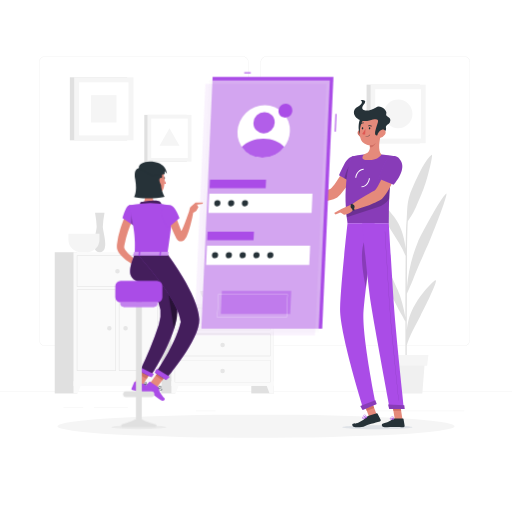
t = 0.00 s
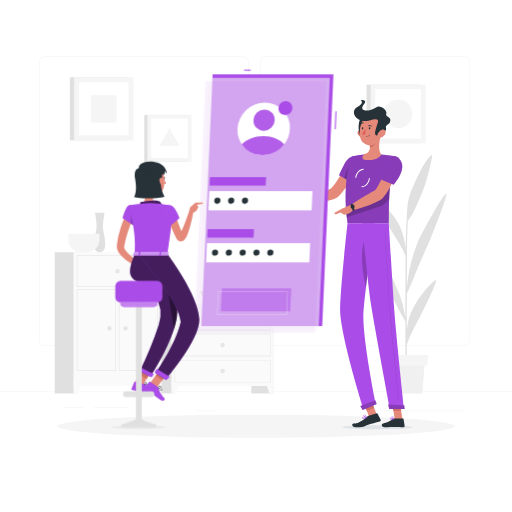
t = 0.38 s
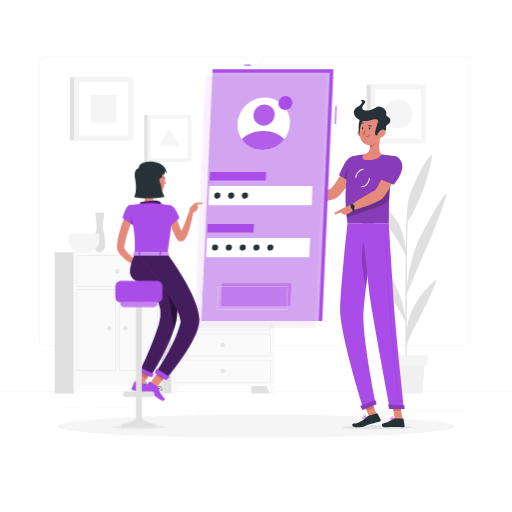
t = 1.13 s
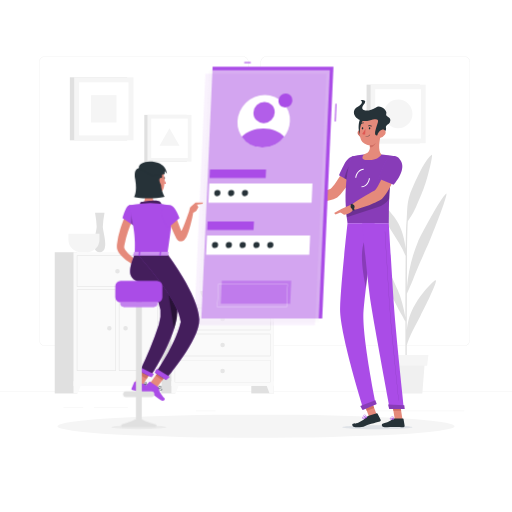
t = 1.50 s
t = 1.88 s: frame unchanged from t = 1.13 s, image omitted
t = 2.63 s: frame unchanged from t = 0.38 s, image omitted

The animated SVG that drew these frames (rendered in a browser with its animation timeline set to each time). Animation: 1 CSS @keyframes rule; one cycle of 3.00 s, repeats indefinitely.

<svg class="animated" id="freepik_stories-mobile-login" xmlns="http://www.w3.org/2000/svg" viewBox="0 0 500 500" version="1.1" xmlns:xlink="http://www.w3.org/1999/xlink" xmlns:svgjs="http://svgjs.com/svgjs"><style>svg#freepik_stories-mobile-login:not(.animated) .animable {opacity: 0;}svg#freepik_stories-mobile-login.animated #freepik--Screen--inject-51 {animation: 3s Infinite  linear floating;animation-delay: 0s;}            @keyframes floating {                0% {                    opacity: 1;                    transform: translateY(0px);                }                50% {                    transform: translateY(-10px);                }                100% {                    opacity: 1;                    transform: translateY(0px);                }            }        </style><g id="freepik--background-complete--inject-51" class="animable" style="transform-origin: 250px 231.02px;"><rect y="382.4" width="500" height="0.25" style="fill: rgb(230, 230, 230); transform-origin: 250px 382.525px;" id="el4g31uuq8ma8" class="animable"></rect><rect x="91.7" y="397.53" width="33.12" height="0.25" style="fill: rgb(230, 230, 230); transform-origin: 108.26px 397.655px;" id="el8xmmazqpf8w" class="animable"></rect><rect x="62.03" y="397.53" width="19.19" height="0.25" style="fill: rgb(230, 230, 230); transform-origin: 71.625px 397.655px;" id="elnotkhzp4une" class="animable"></rect><rect x="191.36" y="401.21" width="19.19" height="0.25" style="fill: rgb(230, 230, 230); transform-origin: 200.955px 401.335px;" id="elmcmhqzzy7z" class="animable"></rect><rect x="267.42" y="406.79" width="43.19" height="0.25" style="fill: rgb(230, 230, 230); transform-origin: 289.015px 406.915px;" id="elc1atn89k40h" class="animable"></rect><rect x="252.19" y="406.79" width="6.33" height="0.25" style="fill: rgb(230, 230, 230); transform-origin: 255.355px 406.915px;" id="eleeqozsqprs" class="animable"></rect><rect x="359.67" y="401.21" width="93.68" height="0.25" style="fill: rgb(230, 230, 230); transform-origin: 406.51px 401.335px;" id="el98hdw07g2dt" class="animable"></rect><path d="M237,337.8H43.91a5.71,5.71,0,0,1-5.7-5.71V60.66A5.71,5.71,0,0,1,43.91,55H237a5.71,5.71,0,0,1,5.71,5.71V332.09A5.71,5.71,0,0,1,237,337.8ZM43.91,55.2a5.46,5.46,0,0,0-5.45,5.46V332.09a5.46,5.46,0,0,0,5.45,5.46H237a5.47,5.47,0,0,0,5.46-5.46V60.66A5.47,5.47,0,0,0,237,55.2Z" style="fill: rgb(230, 230, 230); transform-origin: 140.46px 196.4px;" id="elcoxh06yqkic" class="animable"></path><path d="M453.31,337.8H260.21a5.72,5.72,0,0,1-5.71-5.71V60.66A5.72,5.72,0,0,1,260.21,55h193.1A5.71,5.71,0,0,1,459,60.66V332.09A5.71,5.71,0,0,1,453.31,337.8ZM260.21,55.2a5.47,5.47,0,0,0-5.46,5.46V332.09a5.47,5.47,0,0,0,5.46,5.46h193.1a5.47,5.47,0,0,0,5.46-5.46V60.66a5.47,5.47,0,0,0-5.46-5.46Z" style="fill: rgb(230, 230, 230); transform-origin: 356.75px 196.4px;" id="elnpo7dkuz787" class="animable"></path><rect x="245.41" y="296.98" width="21.99" height="87.23" style="fill: rgb(224, 224, 224); transform-origin: 256.405px 340.595px;" id="elunishe2uugd" class="animable"></rect><polygon points="263.22 384.21 267.4 384.21 267.4 372.33 258.84 372.33 263.22 384.21" style="fill: rgb(250, 250, 250); transform-origin: 263.12px 378.27px;" id="elglvkjf2gihi" class="animable"></polygon><rect x="149.05" y="296.98" width="21.99" height="87.23" style="fill: rgb(224, 224, 224); transform-origin: 160.045px 340.595px;" id="elc4sovg5474k" class="animable"></rect><rect x="167.4" y="296.98" width="100" height="79.94" style="fill: rgb(250, 250, 250); transform-origin: 217.4px 336.95px;" id="elon18wyv023" class="animable"></rect><path d="M263.77,300.91v21.15H171V300.91h92.74m.39-.39H170.64v21.92h93.52V300.52Z" style="fill: rgb(224, 224, 224); transform-origin: 217.4px 311.48px;" id="elzhwiy9l4mbe" class="animable"></path><polygon points="171.57 384.21 167.4 384.21 167.4 372.33 175.95 372.33 171.57 384.21" style="fill: rgb(250, 250, 250); transform-origin: 171.675px 378.27px;" id="elvyuzzf4i0eg" class="animable"></polygon><path d="M215.19,311.48a2.21,2.21,0,1,0,2.21-2.21A2.21,2.21,0,0,0,215.19,311.48Z" style="fill: rgb(230, 230, 230); transform-origin: 217.4px 311.48px;" id="elho6mel34jg" class="animable"></path><path d="M263.77,326.37v21.15H171V326.37h92.74m.39-.38H170.64v21.92h93.52V326Z" style="fill: rgb(224, 224, 224); transform-origin: 217.4px 336.95px;" id="elec4zumo7ni9" class="animable"></path><path d="M215.19,337a2.21,2.21,0,1,0,2.21-2.21A2.21,2.21,0,0,0,215.19,337Z" style="fill: rgb(230, 230, 230); transform-origin: 217.4px 337px;" id="elgto17iw0o0v" class="animable"></path><path d="M263.77,351.84V373H171V351.84h92.74m.39-.39H170.64v21.93h93.52V351.45Z" style="fill: rgb(224, 224, 224); transform-origin: 217.4px 362.415px;" id="elxy6zoys908" class="animable"></path><path d="M215.19,362.42a2.21,2.21,0,1,0,2.21-2.22A2.21,2.21,0,0,0,215.19,362.42Z" style="fill: rgb(230, 230, 230); transform-origin: 217.4px 362.41px;" id="el6c2p48ofuwy" class="animable"></path><rect x="135.62" y="246.32" width="21.99" height="137.9" style="fill: rgb(224, 224, 224); transform-origin: 146.615px 315.27px;" id="eliazqjigd31" class="animable"></rect><polygon points="153.43 384.21 157.61 384.21 157.61 372.33 149.06 372.33 153.43 384.21" style="fill: rgb(250, 250, 250); transform-origin: 153.335px 378.27px;" id="el30jpeufvkum" class="animable"></polygon><rect x="53.44" y="246.32" width="21.99" height="137.9" style="fill: rgb(224, 224, 224); transform-origin: 64.435px 315.27px;" id="el1ksj4y6f0yw" class="animable"></rect><rect x="71.78" y="246.32" width="85.83" height="130.61" style="fill: rgb(250, 250, 250); transform-origin: 114.695px 311.625px;" id="el7z9rcc83mum" class="animable"></rect><path d="M153.91,250v29.57H75.48V250h78.43m.46-.45H75V280h79.35V249.56Z" style="fill: rgb(224, 224, 224); transform-origin: 114.685px 264.775px;" id="eli4rob6ul6ub" class="animable"></path><path d="M153.91,283.18v78.43H116.55V283.18h37.36m.46-.46H116.1v79.35h38.27V282.72Z" style="fill: rgb(224, 224, 224); transform-origin: 135.235px 322.395px;" id="elmgze579db6m" class="animable"></path><path d="M112.84,283.18v78.43H75.48V283.18h37.36m.45-.46H75v79.35h38.27V282.72Z" style="fill: rgb(224, 224, 224); transform-origin: 94.145px 322.395px;" id="elc1m4a93a7il" class="animable"></path><polygon points="75.96 384.21 71.78 384.21 71.78 372.33 80.34 372.33 75.96 384.21" style="fill: rgb(250, 250, 250); transform-origin: 76.06px 378.27px;" id="el9xjjjgj9c6o" class="animable"></polygon><path d="M112.48,264.8a2.22,2.22,0,1,0,2.22-2.21A2.22,2.22,0,0,0,112.48,264.8Z" style="fill: rgb(230, 230, 230); transform-origin: 114.7px 264.81px;" id="elparwty2yfke" class="animable"></path><path d="M120.4,320.53a2.22,2.22,0,1,0,2.21-2.22A2.21,2.21,0,0,0,120.4,320.53Z" style="fill: rgb(230, 230, 230); transform-origin: 122.62px 320.53px;" id="elcpkylir2oll" class="animable"></path><path d="M104.57,320.53a2.21,2.21,0,1,0,2.21-2.22A2.21,2.21,0,0,0,104.57,320.53Z" style="fill: rgb(230, 230, 230); transform-origin: 106.78px 320.52px;" id="el13qjgys1dx1q" class="animable"></path><path d="M102.07,207.87H92.8a97.94,97.94,0,0,1,1.61,13.62c0,5-7.06,24.83,3,24.83s3-19.78,3-24.83A97.94,97.94,0,0,1,102.07,207.87Z" style="fill: rgb(224, 224, 224); transform-origin: 97.41px 227.095px;" id="el8bo7x4qe3pu" class="animable"></path><path d="M66.8,228.15v6a12.18,12.18,0,0,0,12.14,12.14h6a12.18,12.18,0,0,0,12.14-12.14v-6Z" style="fill: rgb(245, 245, 245); transform-origin: 81.94px 237.22px;" id="el0927hqw9slew" class="animable"></path><path d="M195.67,284.26c0,7,7.83,12.72,17.4,12.72h8.64c9.57,0,17.4-5.72,17.4-12.72Z" style="fill: rgb(224, 224, 224); transform-origin: 217.39px 290.62px;" id="el4v9h7fg9d79" class="animable"></path><path d="M424.61,274c-5.24,4.28-12.48,12.11-19.1,23.13-4.42,7.34-7.08,15-8.25,25.18,0-11.5.07-23.85.11-35.51,1.33-3,4.37-9.92,6.55-15.38,7.27-18.23,10-22.72,16.53-38.44,8.73-21,17.67-45.86,15.11-43.87-5.22,4.05-25.22,41.5-27.38,46.86a150,150,0,0,0-10.79,44.85c0-11,.08-21,.12-28.76.14-25.31.57-33.48.78-36,.81-1.28,1.76-2.77,2.32-3.57,4.7-6.8,6.51-12.58,10.93-22.72,6.28-14.35,11.68-39.84,10.1-38.56-6.58,5.36-11.76,16.86-18.58,31.53s-4.87,23.1-6.22,35.62c-.28,2.46-.5,11.74-.66,24.59-1.76-13.7-5.08-22.72-11.13-30.92-7.44-10.09-14.64-16.9-19.92-20.46s9.12,21.22,16,32c6.13,9.64,11.78,18.13,15,26.5-.17,17.43-.25,39.49-.25,60-1.58-9.34-4.16-19.41-7.6-27.2-4.14-9.36-10.5-23.72-15.57-28.59-1.21-1.17,5.3,26.76,9.48,34.18s7.25,14.43,9.88,18.64c.61,1,2.65,4.77,3.81,6.95,0,25.07.14,47.19.36,54.72h1.08c-.07-1.94-.09-14.7-.06-31.58,2.61-9.16,8.57-19.62,13.49-29.16C416.11,297.7,429.85,269.75,424.61,274Z" style="fill: rgb(224, 224, 224); transform-origin: 399.998px 259.967px;" id="eljwg7sj5gbo" class="animable"></path><polygon points="412.44 384.21 381.1 384.21 378.73 353.49 414.81 353.49 412.44 384.21" style="fill: rgb(240, 240, 240); transform-origin: 396.77px 368.85px;" id="el9t8hx2km48u" class="animable"></polygon><polygon points="417.14 357.07 376.39 357.07 375.23 346.7 418.31 346.7 417.14 357.07" style="fill: rgb(245, 245, 245); transform-origin: 396.77px 351.885px;" id="el51yqd7xxlnl" class="animable"></polygon><rect x="68.21" y="75.5" width="56.05" height="61.55" style="fill: rgb(224, 224, 224); transform-origin: 96.235px 106.275px;" id="eluaxjs8yhh" class="animable"></rect><rect x="72.43" y="75.5" width="57.9" height="61.55" style="fill: rgb(245, 245, 245); transform-origin: 101.38px 106.275px;" id="elu6u7ouv2nak" class="animable"></rect><g id="el4hfy7jiirp8"><rect x="75.46" y="82.17" width="51.85" height="48.2" style="fill: rgb(255, 255, 255); transform-origin: 101.385px 106.27px; transform: rotate(90deg);" class="animable" id="el5djv3767kw"></rect></g><g id="elc3s84emq6ll"><rect x="88.02" y="93.86" width="26.71" height="24.83" style="fill: rgb(245, 245, 245); transform-origin: 101.375px 106.275px; transform: rotate(90deg);" class="animable" id="elnsmc025wqgp"></rect></g><rect x="357.98" y="82.67" width="52.07" height="57.18" style="fill: rgb(224, 224, 224); transform-origin: 384.015px 111.26px;" id="elssf7ogpa72f" class="animable"></rect><rect x="361.91" y="82.67" width="53.78" height="57.18" style="fill: rgb(245, 245, 245); transform-origin: 388.8px 111.26px;" id="elxbsbywjpjwk" class="animable"></rect><g id="elawr56odntu9"><rect x="364.72" y="88.87" width="48.16" height="44.77" style="fill: rgb(255, 255, 255); transform-origin: 388.8px 111.255px; transform: rotate(90deg);" class="animable" id="elqi6q02n5yn"></rect></g><circle cx="388.8" cy="111.26" r="13.97" style="fill: rgb(245, 245, 245); transform-origin: 388.8px 111.26px;" id="elwie7njxiy" class="animable"></circle><rect x="140.91" y="112.2" width="41.58" height="45.66" style="fill: rgb(224, 224, 224); transform-origin: 161.7px 135.03px;" id="elpycf681i5si" class="animable"></rect><rect x="144.04" y="112.2" width="42.95" height="45.66" style="fill: rgb(245, 245, 245); transform-origin: 165.515px 135.03px;" id="elsshssdi8o58" class="animable"></rect><g id="elrub0friggtm"><rect x="146.29" y="117.15" width="38.46" height="35.75" style="fill: rgb(255, 255, 255); transform-origin: 165.52px 135.025px; transform: rotate(90deg);" class="animable" id="elau4zy23uyk8"></rect></g><polygon points="165.52 125.3 155.74 142.24 175.3 142.24 165.52 125.3" style="fill: rgb(245, 245, 245); transform-origin: 165.52px 133.77px;" id="elxhukszesjam" class="animable"></polygon></g><g id="freepik--Shadow--inject-51" class="animable" style="transform-origin: 250px 416.24px;"><ellipse cx="250" cy="416.24" rx="193.89" ry="11.32" style="fill: rgb(245, 245, 245); transform-origin: 250px 416.24px;" id="ele5qtyyvbeni" class="animable"></ellipse></g><g id="freepik--character-2--inject-51" class="animable" style="transform-origin: 344.96px 258.314px;"><path d="M349.25,163.43l-9.92-4s-13.09,23.87-16.84,25.08c-5.1,1.64-15.66,6.2-21.92,7-.85,1-2.24,4.11-2.11,5.24,8.41,2.81,26.89-.92,30.85-3.86C338.32,186.22,349.25,163.43,349.25,163.43Z" style="fill: rgb(229, 138, 123); transform-origin: 323.851px 178.588px;" id="els1f65seqdjc" class="animable"></path><path d="M352.3,158c1.85,6.83-8.17,20.57-8.17,20.57L331,171.21s2.46-5.65,5.46-11.4C341.27,150.52,350.19,150.21,352.3,158Z" style="fill: #AA4CE7; transform-origin: 341.764px 165.523px;" id="el1gs3a6v1nd1" class="animable"></path><g id="elgxv0e614ph8"><path d="M352.3,158c1.85,6.83-8.17,20.57-8.17,20.57L331,171.21s2.46-5.65,5.46-11.4C341.27,150.52,350.19,150.21,352.3,158Z" style="opacity: 0.2; transform-origin: 341.764px 165.523px;" class="animable" id="elt1gl127ccng"></path></g><g id="elffh0dhk18f"><path d="M336.21,174.15l5.17,2.9.91-15.87C339.28,163.49,337.16,170.45,336.21,174.15Z" style="opacity: 0.2; transform-origin: 339.25px 169.115px;" class="animable" id="els9l7hwbzxab"></path></g><path d="M343.66,152.86s-10.22,22.74-4.26,65.08h40.27c.64-6.18-1.48-36.34,6.19-65.46a102.44,102.44,0,0,0-13.38-1.71,147.88,147.88,0,0,0-17.11,0A78.93,78.93,0,0,0,343.66,152.86Z" style="fill: #AA4CE7; transform-origin: 361.697px 184.231px;" id="el5lypgeraxhf" class="animable"></path><g id="elhqhk4wxe3xv"><path d="M343.66,152.86s-10.22,22.74-4.26,65.08h40.27c.64-6.18-1.48-36.34,6.19-65.46a102.44,102.44,0,0,0-13.38-1.71,147.88,147.88,0,0,0-17.11,0A78.93,78.93,0,0,0,343.66,152.86Z" style="opacity: 0.2; transform-origin: 361.697px 184.231px;" class="animable" id="elz8vqrapwu0o"></path></g><path d="M334.32,417.14c-.06,1.08,15.21,1.95,34.1,1.95s34.27-.87,34.33-1.95-15.2-1.94-34.1-1.94S334.39,416.07,334.32,417.14Z" style="fill: rgb(232, 236, 241); mix-blend-mode: multiply; transform-origin: 368.535px 417.145px;" id="elav0sdtq6l6g" class="animable"></path><g id="elsyl4ksyseo"><rect x="357.82" y="390.96" width="7.68" height="17.09" style="fill: rgb(229, 138, 123); transform-origin: 361.66px 399.505px; transform: rotate(-21.1613deg);" class="animable" id="elahuvf3xkadi"></rect></g><polygon points="393.05 409.45 385.52 409.45 382.76 392.02 390.29 392.02 393.05 409.45" style="fill: rgb(229, 138, 123); transform-origin: 387.905px 400.735px;" id="else1ttfwm5as" class="animable"></polygon><path d="M385,408.58h8.46a.62.62,0,0,1,.61.52l1.09,6.69a1.18,1.18,0,0,1-1.18,1.34c-2.95-.05-4.37-.23-8.09-.23-2.29,0-7,.24-10.18.24s-3.39-3.12-2.08-3.41c5.88-1.27,8.16-3,10.12-4.68A1.89,1.89,0,0,1,385,408.58Z" style="fill: rgb(38, 50, 56); transform-origin: 384.022px 412.86px;" id="eludi6kuug2co" class="animable"></path><path d="M360,406l8-2.34a.65.65,0,0,1,.75.32l3,6a1.15,1.15,0,0,1-.75,1.59c-2.91.8-4.86,1.29-8.5,2.35-2.51.73-5.07,1.92-7.55,2.71-1.72.55-5.76.57-7.85.57-3.09,0-3.78-3.26-2.45-3.41,3.35-.37,3.8-.2,5.65-1.13a25.69,25.69,0,0,0,8.08-5.58A3.75,3.75,0,0,1,360,406Z" style="fill: rgb(38, 50, 56); transform-origin: 357.93px 410.418px;" id="elnmamucs1q9t" class="animable"></path><path d="M301.83,191.47,293.55,188l-3.41,9.18a34,34,0,0,0,10.24,0Z" style="fill: rgb(229, 138, 123); transform-origin: 295.985px 192.784px;" id="eldd257cm6vf" class="animable"></path><polygon points="287.39 187.76 287.17 193.86 290.14 197.16 293.55 187.98 287.39 187.76" style="fill: rgb(229, 138, 123); transform-origin: 290.36px 192.46px;" id="el02uqkczql46l" class="animable"></polygon><g id="el4yauxc2dscf"><rect x="356.33" y="391.24" width="7.68" height="8.81" style="fill: rgb(207, 111, 100); transform-origin: 360.17px 395.645px; transform: rotate(-21.11deg);" class="animable" id="el8z5ra8m0pcr"></rect></g><polygon points="390.29 392.02 382.76 392.02 384.19 401.01 391.72 401.01 390.29 392.02" style="fill: rgb(207, 111, 100); transform-origin: 387.24px 396.515px;" id="elkw8k3z3zpic" class="animable"></polygon><g id="elzu7bzg9447"><path d="M338.12,206.49c.15,1.81.32,3.66.54,5.56l29.94-9.72A21.44,21.44,0,0,0,380.12,194c.12-2.67.27-5.48.5-8.41.1-1.42.22-2.88.35-4.36s.31-3.12.5-4.7Z" style="opacity: 0.2; transform-origin: 359.795px 194.29px;" class="animable" id="elkxg2ida5eps"></path></g><path d="M347.9,173.69l-1-.12c.59-5,4.32-8.94,8.25-8.84l0,1C351.71,165.66,348.43,169.21,347.9,173.69Z" style="fill: rgb(255, 255, 255); transform-origin: 351.025px 169.209px;" id="elb6km2xdkg0b" class="animable"></path><path d="M353.23,182.92h-.17l0-1c3.44.13,6.67-3.46,7.2-7.93l1,.12C360.73,179,357.12,182.92,353.23,182.92Z" style="fill: rgb(255, 255, 255); transform-origin: 357.16px 178.455px;" id="el11xrzx2dlt7e" class="animable"></path><path d="M371.92,131.5c-1.41,5.51-3.07,15.6.56,19.27,0,0-2.54,5.59-12.77,5.59-9.35,0-4.34-5.59-4.34-5.59,6.22-1.46,6.33-6,5.51-10.3Z" style="fill: rgb(229, 138, 123); transform-origin: 363.255px 143.93px;" id="el2dhz1n02ny6" class="animable"></path><path d="M367.42,135.16l-6.53,5.31a17.6,17.6,0,0,1,.35,3c1.91,1.9,5.74-2.91,6.13-5.37A8,8,0,0,0,367.42,135.16Z" style="fill: rgb(207, 111, 100); transform-origin: 364.211px 139.532px;" id="elxtc26zw7n4f" class="animable"></path><path d="M349.66,131.43a6.61,6.61,0,0,0,4.25,3.14c2.4.53,3.6-1.68,2.94-3.9-.59-2-2.56-4.69-5-4.23A3.34,3.34,0,0,0,349.66,131.43Z" style="fill: rgb(207, 111, 100); transform-origin: 353.107px 130.519px;" id="eldl1j5b24dya" class="animable"></path><path d="M353.63,113.8c-3.74,1.71-5.06,16.57-.36,18.77S360.71,110.55,353.63,113.8Z" style="fill: rgb(38, 50, 56); transform-origin: 354.098px 123.105px;" id="elm7m9fnyerpg" class="animable"></path><path d="M373.06,123.21c-.9,7.46-1,11.85-5,15.67a9.62,9.62,0,0,1-16.36-5.1c-1.21-6.7.46-17.77,7.94-20.74A9.63,9.63,0,0,1,373.06,123.21Z" style="fill: rgb(229, 138, 123); transform-origin: 362.249px 126.998px;" id="el03th6hlk9cmx" class="animable"></path><path d="M360.77,117.66c5.54-1.41,9.61-2.37,8.15,2.24-1.93,6.16-4.25,12.12-1.14,12.39,1.9.17,10.3-3.39,9.23-7-.93-3.14,3-4,3.7-5.59,2.59-5.76-4.82-5-3.5-8.5s-6-9.14-10-6.33c-6.51,4.54-17.68,4.47-11.81-3,4.21-5.33-3.3-4.24-3.3-4.24s4.54,2.69-3.1,6.85C340.92,108.92,348.33,120.85,360.77,117.66Z" style="fill: rgb(38, 50, 56); transform-origin: 363.444px 114.917px;" id="elyfvgfw3ou9s" class="animable"></path><path d="M376,131.43a7.75,7.75,0,0,1-4.61,3.14c-2.47.53-3.42-1.68-2.49-3.9.83-2,3.11-4.69,5.47-4.23S377.27,129.47,376,131.43Z" style="fill: rgb(229, 138, 123); transform-origin: 372.609px 130.519px;" id="elnber1ws7e6" class="animable"></path><path d="M339.4,217.94s-6.76,60.5-7.29,83.46c-.54,23.88,22.91,98.39,22.91,98.39l12-5s-14-68.08-12-91.53c2.12-25.57,10.88-85.28,10.88-85.28Z" style="fill: #AA4CE7; transform-origin: 349.56px 308.865px;" id="elgr1q4eaw38" class="animable"></path><g id="el8q1ofoy6xz"><path d="M356.2,234.55c-5.39,11.18-1.76,33.29,1.16,46.39,1.11-9.25,2.43-19.29,3.68-28.58C360.92,238.08,359.81,227.05,356.2,234.55Z" style="opacity: 0.2; transform-origin: 357.234px 256.534px;" class="animable" id="el97fc8km5ly"></path></g><path d="M366.49,390.83c.06,0,1.42,3.82,1.42,3.82l-13.84,5.82-2.18-4.06Z" style="fill: #AA4CE7; transform-origin: 359.9px 395.65px;" id="elbs5nf8k0wtd" class="animable"></path><path d="M353.69,217.94s5.17,57.54,8.59,79.09c3.76,23.61,18.5,102.24,18.5,102.24h13.79s-8.26-76.72-9.82-100.1c-1.7-25.36-5.08-81.23-5.08-81.23Z" style="fill: #AA4CE7; transform-origin: 374.13px 308.605px;" id="elxa27xwoa69" class="animable"></path><path d="M394.78,395.68c.06,0,.46,3.85.46,3.85H380.08L379,395.11Z" style="fill: #AA4CE7; transform-origin: 387.12px 397.32px;" id="elhxrb9vrrbs5" class="animable"></path><g id="el3v86f34sdl8"><path d="M389.5,391.12a.13.13,0,0,1-.13-.11c-.08-.7-7.53-70-8.93-91-1.52-22.78-4.58-73.31-4.61-73.82a.12.12,0,0,1,.12-.13h0a.13.13,0,0,1,.13.12c0,.51,3.09,51,4.61,73.82,1.4,21,8.85,90.25,8.92,91a.12.12,0,0,1-.11.14Z" style="opacity: 0.2; transform-origin: 382.721px 308.6px;" class="animable" id="el8cttwzkit03"></path></g><path d="M361.62,125.29c0,.61-.38,1.1-.78,1.1s-.69-.49-.65-1.1.38-1.1.78-1.1S361.66,124.69,361.62,125.29Z" style="fill: rgb(38, 50, 56); transform-origin: 360.905px 125.29px;" id="elavjsz01bubh" class="animable"></path><path d="M354.76,125.29c0,.61-.39,1.1-.78,1.1s-.69-.49-.66-1.1.39-1.1.79-1.1S354.8,124.69,354.76,125.29Z" style="fill: rgb(38, 50, 56); transform-origin: 354.041px 125.29px;" id="elo7oa5b2r7uk" class="animable"></path><path d="M356.92,125.6a23.3,23.3,0,0,1-3.2,5.19c1,1,2.87.54,2.87.54Z" style="fill: rgb(223, 87, 83); transform-origin: 355.32px 128.518px;" id="el3h7of84zagt" class="animable"></path><path d="M357.1,133.88a.17.17,0,0,1-.17-.18.19.19,0,0,1,.19-.18,5.12,5.12,0,0,0,4-1.88.19.19,0,0,1,.25,0,.18.18,0,0,1,0,.25A5.46,5.46,0,0,1,357.1,133.88Z" style="fill: rgb(38, 50, 56); transform-origin: 359.175px 132.737px;" id="el2e9cm8iybhi" class="animable"></path><path d="M362.84,123.45a.34.34,0,0,1-.31,0,2.84,2.84,0,0,0-2.55-.27.34.34,0,0,1-.46-.16.37.37,0,0,1,.19-.48,3.51,3.51,0,0,1,3.23.3.35.35,0,0,1,.09.49A.4.4,0,0,1,362.84,123.45Z" style="fill: rgb(38, 50, 56); transform-origin: 361.292px 122.883px;" id="ely5kwwr0lzus" class="animable"></path><path d="M352.11,121.45a.29.29,0,0,1-.14-.08.35.35,0,0,1,0-.5,3.74,3.74,0,0,1,3.08-1.24.34.34,0,0,1,.28.41.39.39,0,0,1-.42.3h0a3,3,0,0,0-2.43,1A.37.37,0,0,1,352.11,121.45Z" style="fill: rgb(38, 50, 56); transform-origin: 353.602px 120.541px;" id="eliv99khtr5g" class="animable"></path><path d="M389.73,162.32l-10.4-2.77s-10.2,25.11-13.81,26.74c-4.9,2.24-17.31,10-22.59,13.67-.29,1.25-.06,4.56.6,5.47,9-1.64,26.23-8.27,29.83-11.64C381.57,186.1,389.73,162.32,389.73,162.32Z" style="fill: rgb(229, 138, 123); transform-origin: 366.268px 182.49px;" id="elgwsope8n644" class="animable"></path><path d="M382.47,409.9a2.19,2.19,0,0,1-1.43-.39,1,1,0,0,1-.31-.94.59.59,0,0,1,.34-.5c.84-.43,3.19,1.06,3.46,1.23a.16.16,0,0,1,.07.18.21.21,0,0,1-.14.15A9.48,9.48,0,0,1,382.47,409.9Zm-1-1.56a.53.53,0,0,0-.23,0,.22.22,0,0,0-.12.21.68.68,0,0,0,.2.65c.39.35,1.37.39,2.66.14A6.63,6.63,0,0,0,381.44,408.34Z" style="fill: #AA4CE7; transform-origin: 382.658px 408.95px;" id="elf42z7u2dyif" class="animable"></path><path d="M384.41,409.63a.13.13,0,0,1-.08,0c-.75-.42-2.16-2.07-1.95-2.91a.61.61,0,0,1,.59-.47.94.94,0,0,1,.75.23c.83.71.88,2.89.88,3a.15.15,0,0,1-.09.16A.17.17,0,0,1,384.41,409.63Zm-1.34-3.05H383c-.23,0-.26.13-.27.18-.12.49.77,1.74,1.51,2.33a4.14,4.14,0,0,0-.75-2.36A.61.61,0,0,0,383.07,406.58Z" style="fill: #AA4CE7; transform-origin: 383.48px 407.943px;" id="elu8k7qg1r0v" class="animable"></path><path d="M355.92,408.65a2.87,2.87,0,0,1-1.89,0,.94.94,0,0,1-.49-.76.59.59,0,0,1,.21-.53c.8-.72,4.07,0,4.44.14a.16.16,0,0,1,.12.16.19.19,0,0,1-.11.18A14.64,14.64,0,0,1,355.92,408.65Zm-1.63-1.19a.69.69,0,0,0-.31.15.21.21,0,0,0-.08.21.63.63,0,0,0,.32.51c.53.28,1.76.06,3.35-.61A9.84,9.84,0,0,0,354.29,407.46Z" style="fill: #AA4CE7; transform-origin: 355.923px 407.927px;" id="el9o1py1lq14" class="animable"></path><path d="M358.17,407.84h-.08c-1-.18-3-1.33-3.06-2.19,0-.2.09-.48.57-.64a1.28,1.28,0,0,1,1,.06c1.08.53,1.65,2.45,1.68,2.54a.18.18,0,0,1-.05.17A.18.18,0,0,1,358.17,407.84Zm-2.37-2.53-.1,0c-.31.11-.31.24-.31.28,0,.52,1.45,1.47,2.46,1.79a3.78,3.78,0,0,0-1.4-2A.92.92,0,0,0,355.8,405.31Z" style="fill: #AA4CE7; transform-origin: 356.657px 406.388px;" id="elqleqb473tq" class="animable"></path><path d="M343.78,199.37l-10.43,4.8-1.21,3,3.85,2.59s7.2-.78,9.25-5.41Z" style="fill: rgb(229, 138, 123); transform-origin: 338.69px 204.565px;" id="elcjgqg0dioeq" class="animable"></path><path d="M344.22,205.6a14.06,14.06,0,0,0-1.94-5.66l1.65-1.24a16.09,16.09,0,0,1,2.32,6.55Z" style="fill: rgb(38, 50, 56); transform-origin: 344.265px 202.15px;" id="elyx6yap0rkl" class="animable"></path><path d="M346,200.79a2,2,0,1,1-2.44-.78A1.82,1.82,0,0,1,346,200.79Z" style="fill: rgb(38, 50, 56); transform-origin: 344.312px 201.837px;" id="eld53tckrh7ca" class="animable"></path><polygon points="326.3 208.05 327.69 209.45 337.05 205.45 333.35 204.17 326.3 208.05" style="fill: rgb(229, 138, 123); transform-origin: 331.675px 206.81px;" id="elmeclid7vibk" class="animable"></polygon><g id="elx4y0sl76pa9"><path d="M366.49,390.83c.06,0,1.42,3.82,1.42,3.82l-13.84,5.82-2.18-4.06Z" style="opacity: 0.2; transform-origin: 359.9px 395.65px;" class="animable" id="el8aqdilulin5"></path></g><g id="elke8zniolyxj"><path d="M394.78,395.68c.06,0,.46,3.85.46,3.85H380.08L379,395.11Z" style="opacity: 0.2; transform-origin: 387.12px 397.32px;" class="animable" id="elpudqib70wkf"></path></g><path d="M392.44,159.44c2.75,8.87-8,21-8,21l-14.85-6.06a154.08,154.08,0,0,1,6.08-15.07C380.23,149.48,389.66,150.49,392.44,159.44Z" style="fill: #AA4CE7; transform-origin: 381.24px 166.383px;" id="ellfyldh93kya" class="animable"></path><g id="el9qdasyoqf27"><path d="M392.44,159.44c2.75,8.87-8,21-8,21l-14.85-6.06a154.08,154.08,0,0,1,6.08-15.07C380.23,149.48,389.66,150.49,392.44,159.44Z" style="opacity: 0.2; transform-origin: 381.24px 166.383px;" class="animable" id="elt1auecn1yjb"></path></g></g><g id="freepik--Screen--inject-51" class="animable" style="transform-origin: 259.106px 199.115px;"><rect x="238.49" y="70.57" width="6.39" height="1.03" style="fill: #AA4CE7; transform-origin: 241.685px 71.085px;" id="eljbkw0jogi6f" class="animable"></rect><g id="elmdbnfgl24dg"><rect x="319.14" y="119.42" width="17.18" height="1.03" style="fill: #AA4CE7; transform-origin: 327.73px 119.935px; transform: rotate(-87.42deg);" class="animable" id="eljswe9a1isw"></rect></g><polygon points="325.61 75.19 207.61 75.19 196.63 320.91 314.63 320.91 325.61 75.19" style="fill: #AA4CE7; transform-origin: 261.12px 198.05px;" id="eldjct2o186fo" class="animable"></polygon><g id="elggp5o7ufnp"><polygon points="322.09 78.57 204.09 78.57 193.11 324.29 311.11 324.29 322.09 78.57" style="fill: rgb(250, 250, 250); opacity: 0.56; transform-origin: 257.6px 201.43px;" class="animable" id="el2odyctrbr4h"></polygon></g><g id="elfm04zqcttq"><polygon points="318.57 81.94 200.57 81.94 189.58 327.66 307.58 327.66 318.57 81.94" style="fill: #AA4CE7; opacity: 0.07; transform-origin: 254.075px 204.8px;" class="animable" id="el472w51hxszg"></polygon></g><polygon points="305.14 189.11 204.42 189.11 203.58 207.91 304.3 207.91 305.14 189.11" style="fill: rgb(255, 255, 255); transform-origin: 254.36px 198.51px;" id="elds1x2oa5gfm" class="animable"></polygon><polygon points="259.81 175.39 205.03 175.39 204.66 183.8 259.44 183.8 259.81 175.39" style="fill: #AA4CE7; transform-origin: 232.235px 179.595px;" id="elj5xufgw295" class="animable"></polygon><polygon points="302.87 239.85 202.15 239.85 201.31 258.65 302.03 258.65 302.87 239.85" style="fill: rgb(255, 255, 255); transform-origin: 252.09px 249.25px;" id="ele4j5na10dun" class="animable"></polygon><g id="elu9qtraamssj"><polygon points="284.4 284.04 216.67 284.04 215.66 306.57 283.39 306.57 284.4 284.04" style="fill: #AA4CE7; opacity: 0.47; transform-origin: 250.03px 295.305px;" class="animable" id="el6qp6l4dgund"></polygon></g><path d="M279.87,310.07H212.14a.18.18,0,0,1-.09,0,.14.14,0,0,1,0-.09l1-22.54a.11.11,0,0,1,.12-.11h67.73a.09.09,0,0,1,.08,0,.08.08,0,0,1,0,.08L280,310A.13.13,0,0,1,279.87,310.07Zm-67.61-.24h67.49l1-22.3H213.26Z" style="fill: rgb(255, 255, 255); transform-origin: 246.517px 298.698px;" id="elfrog581oqa" class="animable"></path><polygon points="247.98 226.13 202.76 226.13 202.39 234.55 247.6 234.55 247.98 226.13" style="fill: #AA4CE7; transform-origin: 225.185px 230.34px;" id="elvinwfc98oo" class="animable"></polygon><path d="M283.11,128.38a26.53,26.53,0,0,1-5.57,15.05A26.88,26.88,0,0,1,256.34,154a24.31,24.31,0,0,1-24.46-25.62,27,27,0,0,1,26.75-25.62A24.29,24.29,0,0,1,283.11,128.38Z" style="fill: rgb(255, 255, 255); transform-origin: 257.496px 128.38px;" id="elrzytuc5xpfi" class="animable"></path><path d="M285.52,108.12a7,7,0,0,1-1.48,4,7.17,7.17,0,0,1-5.64,2.81,6.48,6.48,0,0,1-5.38-2.81,6.61,6.61,0,0,1-1.12-4,7.18,7.18,0,0,1,7.11-6.8A6.46,6.46,0,0,1,285.52,108.12Z" style="fill: #AA4CE7; transform-origin: 278.711px 108.125px;" id="el38mc3s6itsc" class="animable"></path><path d="M215.27,198.51a3.19,3.19,0,0,1-3.15,3,2.85,2.85,0,0,1-2.88-3,3.17,3.17,0,0,1,3.15-3A2.86,2.86,0,0,1,215.27,198.51Z" style="fill: rgb(38, 50, 56); transform-origin: 212.255px 198.51px;" id="elra8q6orliqm" class="animable"></path><path d="M228.75,198.51a3.18,3.18,0,0,1-3.15,3,2.85,2.85,0,0,1-2.87-3,3.17,3.17,0,0,1,3.14-3A2.85,2.85,0,0,1,228.75,198.51Z" style="fill: rgb(38, 50, 56); transform-origin: 225.74px 198.51px;" id="elhzgyk6blwqc" class="animable"></path><path d="M242.24,198.51a3.18,3.18,0,0,1-3.15,3,2.86,2.86,0,0,1-2.88-3,3.18,3.18,0,0,1,3.15-3A2.85,2.85,0,0,1,242.24,198.51Z" style="fill: rgb(38, 50, 56); transform-origin: 239.225px 198.51px;" id="el1afj0ekpuvp" class="animable"></path><path d="M213,249.25a3.19,3.19,0,0,1-3.15,3,2.86,2.86,0,0,1-2.88-3,3.18,3.18,0,0,1,3.15-3A2.86,2.86,0,0,1,213,249.25Z" style="fill: rgb(38, 50, 56); transform-origin: 209.985px 249.25px;" id="elo737gssgmpm" class="animable"></path><path d="M226.48,249.25a3.18,3.18,0,0,1-3.14,3,2.85,2.85,0,0,1-2.88-3,3.18,3.18,0,0,1,3.15-3A2.85,2.85,0,0,1,226.48,249.25Z" style="fill: rgb(38, 50, 56); transform-origin: 223.47px 249.25px;" id="eljjmbje4jgjr" class="animable"></path><path d="M240,249.25a3.18,3.18,0,0,1-3.15,3,2.87,2.87,0,0,1-2.88-3,3.19,3.19,0,0,1,3.15-3A2.85,2.85,0,0,1,240,249.25Z" style="fill: rgb(38, 50, 56); transform-origin: 236.985px 249.25px;" id="elqbn0pqe7d8s" class="animable"></path><path d="M253.46,249.25a3.19,3.19,0,0,1-3.15,3,2.87,2.87,0,0,1-2.88-3,3.19,3.19,0,0,1,3.15-3A2.86,2.86,0,0,1,253.46,249.25Z" style="fill: rgb(38, 50, 56); transform-origin: 250.445px 249.25px;" id="elllnj1skref9" class="animable"></path><path d="M267,249.25a3.19,3.19,0,0,1-3.15,3,2.85,2.85,0,0,1-2.88-3,3.18,3.18,0,0,1,3.15-3A2.86,2.86,0,0,1,267,249.25Z" style="fill: rgb(38, 50, 56); transform-origin: 263.985px 249.25px;" id="elk1x0dpup17s" class="animable"></path><g id="elm3jz6ybew8r"><ellipse cx="257.87" cy="119.82" rx="10.6" ry="10.13" style="fill: #AA4CE7; transform-origin: 257.87px 119.82px; transform: rotate(-44.36deg);" class="animable" id="elnzu90oof42s"></ellipse></g><path d="M277.54,143.43A26.88,26.88,0,0,1,256.34,154a24.27,24.27,0,0,1-20.24-10.57c4.86-4.84,12.55-8,21.07-8S273.11,138.59,277.54,143.43Z" style="fill: #AA4CE7; transform-origin: 256.82px 144.715px;" id="eloisqcxsgvig" class="animable"></path><g id="els91e13wmny"><ellipse cx="257.87" cy="119.82" rx="10.6" ry="10.13" style="fill: rgb(255, 255, 255); opacity: 0.1; transform-origin: 257.87px 119.82px; transform: rotate(-44.36deg);" class="animable" id="elvp2feq1cps"></ellipse></g><g id="elgyetvogfuma"><path d="M277.54,143.43A26.88,26.88,0,0,1,256.34,154a24.27,24.27,0,0,1-20.24-10.57c4.86-4.84,12.55-8,21.07-8S273.11,138.59,277.54,143.43Z" style="fill: rgb(255, 255, 255); opacity: 0.1; transform-origin: 256.82px 144.715px;" class="animable" id="el11mbg78v803"></path></g></g><g id="freepik--character-1--inject-51" class="animable" style="transform-origin: 153.49px 288.46px;"><path d="M130.41,212.44c-.95,2.08-1.95,4.37-2.82,6.59s-1.76,4.51-2.53,6.79a86.24,86.24,0,0,0-3.58,13.8l-.22,1.47a2.15,2.15,0,0,0,.07.75,7.8,7.8,0,0,0,1.1,2.32,29.28,29.28,0,0,0,4.44,5,67.35,67.35,0,0,0,5.52,4.61c1.92,1.48,3.94,2.92,5.93,4.28l-1.87,3.51A70.87,70.87,0,0,1,123,253.85a32.39,32.39,0,0,1-6-5.68,14.25,14.25,0,0,1-2.39-4.27,9.7,9.7,0,0,1-.48-3c0-.24,0-.59,0-.76l0-.49.1-1a78.22,78.22,0,0,1,3.27-15.34c.78-2.46,1.61-4.91,2.56-7.3s1.93-4.73,3.14-7.16Z" style="fill: rgb(229, 138, 123); transform-origin: 126.225px 235.205px;" id="elfbabsy0f2v4" class="animable"></path><path d="M136.91,257.43l7.07-3.58-1.83,7.76s-4.85,1.36-7.1-1Z" style="fill: rgb(229, 138, 123); transform-origin: 139.515px 257.925px;" id="el2lydjiesnby" class="animable"></path><polygon points="150.45 255.12 148.57 261.54 142.15 261.61 143.98 253.85 150.45 255.12" style="fill: rgb(229, 138, 123); transform-origin: 146.3px 257.73px;" id="elsdigx1wj2s" class="animable"></polygon><path d="M160.43,175A20,20,0,0,0,162,179a1.63,1.63,0,0,1-1.59.51Z" style="fill: rgb(223, 87, 83); transform-origin: 161.205px 177.276px;" id="el9xs5ax1ipxe" class="animable"></path><ellipse cx="160.22" cy="173.91" rx="0.75" ry="1.15" style="fill: rgb(38, 50, 56); transform-origin: 160.22px 173.91px;" id="el1w7m0amgkph" class="animable"></ellipse><path d="M160,172.8l1.52-.43S160.78,173.55,160,172.8Z" style="fill: rgb(38, 50, 56); transform-origin: 160.76px 172.71px;" id="el1dszuq9ppoh" class="animable"></path><path d="M140.9,182.34c.91,4.65,1.82,13.18-1.44,16.29,0,0,1.28,4.72,9.93,4.72,9.51,0,4.54-4.72,4.54-4.72-5.19-1.24-5.06-5.09-4.15-8.71Z" style="fill: rgb(229, 138, 123); transform-origin: 147.344px 192.845px;" id="ele07w41eby7" class="animable"></path><path d="M138.37,171.74c.48,7.77.52,11.07,4.44,15.06,5.91,6,15.35,3.72,17.2-4,1.67-7,.61-18.52-7-21.61A10.62,10.62,0,0,0,138.37,171.74Z" style="fill: rgb(229, 138, 123); transform-origin: 149.518px 175.3px;" id="elpmi17ulnl9p" class="animable"></path><path d="M139.14,163c-3.9,1.42-9.1.36-7.06,12.39,2.16,12.74-1.16,16.93-1.16,16.93s14.79,3.15,29.89-.19c0,0-4.61-8.06-3.32-14,1.65-7.5.35-10.27.35-10.27S144.62,161,139.14,163Z" style="fill: rgb(38, 50, 56); transform-origin: 145.865px 178.15px;" id="elhp9683ghb26" class="animable"></path><path d="M155.64,175.79a7.81,7.81,0,0,0,1.22,4.17c1.06,1.62,2.31,1,2.62-.72.28-1.51.07-4.18-1.28-5.22S155.66,174,155.64,175.79Z" style="fill: rgb(229, 138, 123); transform-origin: 157.614px 177.252px;" id="el3e5p4lnxta1" class="animable"></path><path d="M135.75,164.31c-1.12-3.15,4.22-8,15.52-6s11.79,11.41,11.79,11.41L160.78,167l.1,2.86-11.61,2.23Z" style="fill: rgb(38, 50, 56); transform-origin: 149.332px 164.965px;" id="elymd35s3gifs" class="animable"></path><path d="M136.71,199.16h0a1.77,1.77,0,0,1,1.45-2c3.52-.58,11.52-1.76,15.54-1.2,3,.42,3.78,2.16,3.91,3.59a1.76,1.76,0,0,1-1.85,1.9l-17.38-.78A1.78,1.78,0,0,1,136.71,199.16Z" style="fill: #AA4CE7; transform-origin: 147.154px 198.633px;" id="ellyuqwidd4xj" class="animable"></path><g id="elki2pv1zvoyo"><path d="M136.71,199.16h0a1.77,1.77,0,0,1,1.45-2c3.52-.58,11.52-1.76,15.54-1.2,3,.42,3.78,2.16,3.91,3.59a1.76,1.76,0,0,1-1.85,1.9l-17.38-.78A1.78,1.78,0,0,1,136.71,199.16Z" style="opacity: 0.6; transform-origin: 147.154px 198.633px;" class="animable" id="elxa4b4tixrj"></path></g><polygon points="146.76 373.86 153.21 378.34 164 363.71 157.55 359.24 146.76 373.86" style="fill: rgb(229, 138, 123); transform-origin: 155.38px 368.79px;" id="el6yrxm3552fd" class="animable"></polygon><polygon points="131.72 373.57 138.53 377.45 148.08 361.98 141.27 358.1 131.72 373.57" style="fill: rgb(229, 138, 123); transform-origin: 139.9px 367.775px;" id="el40rwyx0ec1e" class="animable"></polygon><polygon points="163.99 363.71 158.43 371.25 151.98 366.78 157.54 359.24 163.99 363.71" style="fill: rgb(207, 111, 100); transform-origin: 157.985px 365.245px;" id="elcpdeuikj82c" class="animable"></polygon><polygon points="141.26 358.1 148.08 361.99 143.16 369.96 136.34 366.07 141.26 358.1" style="fill: rgb(207, 111, 100); transform-origin: 142.21px 364.03px;" id="el8b2anc7i6j3" class="animable"></polygon><path d="M152.2,248s25.18,31.73,20.45,62.08c-3.81,24.51-25.91,57.7-25.91,57.7l-10.39-5.16a339.26,339.26,0,0,0,18.7-45.44,33.59,33.59,0,0,0-4-29.1c-12.76-18.63-33.2-7.54-19.45-40.08Z" style="fill: #AA4CE7; transform-origin: 150.135px 307.89px;" id="el54buhr0jmmn" class="animable"></path><g id="elhxk1i5ndl6g"><path d="M152.2,248s25.18,31.73,20.45,62.08c-3.81,24.51-25.91,57.7-25.91,57.7l-10.39-5.16a339.26,339.26,0,0,0,18.7-45.44,33.59,33.59,0,0,0-4-29.1c-12.76-18.63-33.2-7.54-19.45-40.08Z" style="opacity: 0.6; transform-origin: 150.135px 307.89px;" class="animable" id="elhriwj1eq4iw"></path></g><g id="eldufa7fdccfg"><path d="M164.55,268.38l-3.66-3.64c0,.29,7.09,44.06,9.08,56.36a74.53,74.53,0,0,0,2.69-11C175,295.21,170.11,280,164.55,268.38Z" style="opacity: 0.4; transform-origin: 167.075px 292.92px;" class="animable" id="ellsr0wem9w5f"></path></g><path d="M163.44,248s30.32,39.88,31.18,63.79c.71,20-33,58.75-33,58.75l-9.8-6.34s19.73-27.52,24.7-50C174.6,291.92,134,248,134,248Z" style="fill: #AA4CE7; transform-origin: 164.316px 309.27px;" id="elka4lcx9nkbh" class="animable"></path><g id="ellzs01t1ki3q"><path d="M163.44,248s30.32,39.88,31.18,63.79c.71,20-33,58.75-33,58.75l-9.8-6.34s19.73-27.52,24.7-50C174.6,291.92,134,248,134,248Z" style="opacity: 0.6; transform-origin: 164.316px 309.27px;" class="animable" id="els1o4ouqsnu"></path></g><path d="M125.93,200.41c-3.24.77-6.35,12.55-6.35,12.55l12.67,8.46s4.22-9.32,2.74-13.4C133.46,203.77,130,199.44,125.93,200.41Z" style="fill: #AA4CE7; transform-origin: 127.442px 210.846px;" id="elcrgj9t10ht4" class="animable"></path><g id="elguko6o9yjql"><path d="M128.41,208l-.88,10.27,4.71,3.16a42.2,42.2,0,0,0,2.87-9.14Z" style="opacity: 0.2; transform-origin: 131.32px 214.715px;" class="animable" id="elux5bfbh8tq"></path></g><path d="M167.19,200.64s3.74,1.31-3.75,47.35H131.58c.54-13,.55-21-5.65-47.58a94.29,94.29,0,0,1,13.53-1.78,101.16,101.16,0,0,1,14.47,0C160.15,199.2,167.19,200.64,167.19,200.64Z" style="fill: #AA4CE7; transform-origin: 147.027px 223.18px;" id="eln7x8ecysmrr" class="animable"></path><path d="M170.43,208c.72,2,1.48,4.15,2.28,6.22s1.56,4.2,2.37,6.3l2.45,6.28.62,1.57.32.78.15.39c0,.07,0,.07,0,.06a2.06,2.06,0,0,0-.7-.62,2.85,2.85,0,0,0-1.3-.39,2.61,2.61,0,0,0-1.11.21c-.46.21-.46.3-.45.29a1.21,1.21,0,0,0,.22-.23,13.63,13.63,0,0,0,1.43-2.33c.47-.92.92-1.9,1.37-2.89.88-2,1.69-4.07,2.5-6.16s1.58-4.2,2.33-6.33l2.28-6.38,3.85,1c-.76,4.56-1.74,9-2.92,13.52-.57,2.25-1.24,4.48-2,6.73-.38,1.13-.8,2.25-1.28,3.4A21.55,21.55,0,0,1,181,233a9.32,9.32,0,0,1-.88,1.08,5.42,5.42,0,0,1-1.82,1.29,4.48,4.48,0,0,1-1.94.36,4.4,4.4,0,0,1-2.11-.63,5.38,5.38,0,0,1-1.82-1.89c-.15-.26-.28-.52-.37-.71l-.19-.38-.38-.78-.76-1.55c-1-2.08-2-4.18-2.87-6.29s-1.79-4.25-2.65-6.4-1.63-4.3-2.36-6.62Z" style="fill: rgb(229, 138, 123); transform-origin: 175.945px 220.252px;" id="elvd6rkrkry0i" class="animable"></path><path d="M167.19,200.64c3.83.91,8.14,12.23,8.14,12.23l-11.39,9.69s-7.37-12.34-5.88-16.41C159.61,201.91,162.19,199.45,167.19,200.64Z" style="fill: #AA4CE7; transform-origin: 166.596px 211.45px;" id="eluvfyydn9ks" class="animable"></path><path d="M187,201.19l4-3.34,2.78,4.33-2.05,3.61s-3.26,3-6.14,1.47h0A5.17,5.17,0,0,1,187,201.19Z" style="fill: rgb(229, 138, 123); transform-origin: 189.462px 202.772px;" id="elzb7kypt638j" class="animable"></path><polygon points="198.22 197.86 197.92 198.95 191.59 200.01 190.97 197.85 198.22 197.86" style="fill: rgb(229, 138, 123); transform-origin: 194.595px 198.93px;" id="elvsp9smup6k" class="animable"></polygon><polygon points="162.4 371.05 150.98 363.67 153.03 360.11 165.86 368 162.4 371.05" style="fill: #AA4CE7; transform-origin: 158.42px 365.58px;" id="elb213oip08bb" class="animable"></polygon><path d="M143,376.93a6.88,6.88,0,0,1-2.82-1,.18.18,0,0,1,0-.34c.31-.1,3-.93,3.78-.29a.64.64,0,0,1,.22.61,1.06,1.06,0,0,1-.57.86A1.31,1.31,0,0,1,143,376.93Zm-2.25-1.1c1.25.64,2.25.87,2.73.63a.7.7,0,0,0,.36-.58c0-.16,0-.23-.09-.27C143.33,375.27,141.83,375.53,140.73,375.83Z" style="fill: rgb(38, 50, 56); transform-origin: 142.125px 375.995px;" id="elpkxcyq0t8pi" class="animable"></path><path d="M140.25,376a.2.2,0,0,1-.14-.06.19.19,0,0,1,0-.18c0-.09.65-2.26,1.67-2.75a1,1,0,0,1,.83,0,.66.66,0,0,1,.46.67c-.07.9-1.9,2.14-2.74,2.35Zm1.94-2.73a.68.68,0,0,0-.28.07c-.62.3-1.13,1.47-1.38,2.18.88-.37,2.09-1.35,2.13-1.9,0-.09,0-.2-.23-.3A.74.74,0,0,0,142.19,373.24Z" style="fill: rgb(38, 50, 56); transform-origin: 141.579px 374.475px;" id="elubf0sgq42l" class="animable"></path><path d="M157.27,381.25c-1.13,0-2.7-1.45-3.56-2.34a.18.18,0,0,1,0-.21.21.21,0,0,1,.19-.1c.4,0,3.87.52,4.36,1.5a.57.57,0,0,1,0,.58,1,1,0,0,1-.79.56Zm-2.9-2.2c1.26,1.22,2.37,1.9,3,1.82a.68.68,0,0,0,.52-.37.21.21,0,0,0,0-.23C157.63,379.73,155.78,379.27,154.37,379.05Z" style="fill: rgb(38, 50, 56); transform-origin: 156.008px 379.925px;" id="el3lk22o4tm8x" class="animable"></path><path d="M154.48,379a3.27,3.27,0,0,1-.67-.05.18.18,0,0,1-.14-.11.21.21,0,0,1,0-.19c.06-.07,1.41-1.7,2.69-1.81a1.39,1.39,0,0,1,1,.32c.39.34.37.64.27.83C157.38,378.67,155.65,379,154.48,379Zm-.26-.37c1.12.06,2.91-.31,3.14-.8,0,0,.08-.16-.18-.38a1,1,0,0,0-.76-.24A4.38,4.38,0,0,0,154.22,378.64Z" style="fill: rgb(38, 50, 56); transform-origin: 155.669px 377.919px;" id="eliidlbnggt29" class="animable"></path><path d="M140.52,374.92l-8.48-2.4a.62.62,0,0,0-.75.35l-2.86,6.43a1.26,1.26,0,0,0,.83,1.69c3,.78,4.44,1,8.17,2.07,2.3.64,5.58,1.83,8.75,2.73s4.23-2.19,3-2.85c-5.56-2.94-6-5-7.52-7.2A2.06,2.06,0,0,0,140.52,374.92Z" style="fill: #AA4CE7; transform-origin: 139.008px 379.223px;" id="elid61gt9t86h" class="animable"></path><path d="M153.94,377.74l-7.24-5a.62.62,0,0,0-.82.08l-4.8,5.16a1.25,1.25,0,0,0,.24,1.86c2.55,1.71,3.87,2.4,7.06,4.61,2,1.36,5.87,4.38,8.57,6.26s4.71-.7,3.75-1.72c-4.3-4.59-5.24-7.47-5.95-10.08A2.07,2.07,0,0,0,153.94,377.74Z" style="fill: #AA4CE7; transform-origin: 150.857px 382px;" id="el3zhl5wx0slg" class="animable"></path><polygon points="148.07 368.44 135.02 361.95 136.37 358.41 150.31 365.25 148.07 368.44" style="fill: #AA4CE7; transform-origin: 142.665px 363.425px;" id="elcgew0hy7h3" class="animable"></polygon><path d="M131.1,246.12,130,249c-.11.22.15.45.52.45H163.6c.29,0,.53-.14.55-.32l.28-2.86c0-.19-.23-.36-.54-.36H131.62A.61.61,0,0,0,131.1,246.12Z" style="fill: #AA4CE7; transform-origin: 147.202px 247.679px;" id="elujxepvx8y4" class="animable"></path><g id="el7eaw7c254h"><path d="M131.1,246.12,130,249c-.11.22.15.45.52.45H163.6c.29,0,.53-.14.55-.32l.28-2.86c0-.19-.23-.36-.54-.36H131.62A.61.61,0,0,0,131.1,246.12Z" style="fill: rgb(255, 255, 255); opacity: 0.4; transform-origin: 147.202px 247.679px;" class="animable" id="elrf2mt1dpxn"></path></g><path d="M136.31,249.73h-.87c-.17,0-.3-.09-.29-.2l.41-3.71c0-.1.16-.19.33-.19h.87c.17,0,.3.09.29.19l-.41,3.71C136.63,249.64,136.48,249.73,136.31,249.73Z" style="fill: #AA4CE7; transform-origin: 136.1px 247.68px;" id="elzdn8jhd6w2e" class="animable"></path><path d="M156.71,249.73h-.86c-.17,0-.3-.09-.29-.2l.4-3.71c0-.1.17-.19.34-.19h.86c.17,0,.31.09.29.19l-.4,3.71C157,249.64,156.89,249.73,156.71,249.73Z" style="fill: #AA4CE7; transform-origin: 156.506px 247.68px;" id="eluoz56wj2jdp" class="animable"></path><ellipse cx="135.55" cy="417.14" rx="26.79" ry="1.94" style="fill: rgb(245, 245, 245); mix-blend-mode: multiply; transform-origin: 135.55px 417.14px;" id="el58arn9645b" class="animable"></ellipse><path d="M151.87,414.4c-4.74-1.38-10-3.15-13.18-5-.09-.06-.19-.09-.28-.14V387.8H148a2.86,2.86,0,0,0,0-5.71h-9.54V284.27H132.7v97.82h-9.53a2.86,2.86,0,1,0,0,5.71h9.53v21.43c-.09,0-.18.08-.27.14-3.23,1.88-8.45,3.65-13.19,5a1.4,1.4,0,0,0,.39,2.74h31.85A1.4,1.4,0,0,0,151.87,414.4Z" style="fill: rgb(224, 224, 224); transform-origin: 135.515px 350.69px;" id="elex65bblmdgc" class="animable"></path><rect x="112.6" y="274.31" width="45.92" height="20.93" rx="5.18" style="fill: #AA4CE7; transform-origin: 135.56px 284.775px;" id="el5rjmnm2jtbf" class="animable"></rect><path d="M117.45,295.25v1.82c0,1.5,1.63,2.72,3.63,2.72h29c2,0,3.63-1.22,3.63-2.72v-1.82Z" style="fill: #AA4CE7; transform-origin: 135.58px 297.52px;" id="eleu9rb46gzfo" class="animable"></path><g id="elobsbrlmkg7g"><path d="M117.45,295.25v1.82c0,1.5,1.63,2.72,3.63,2.72h29c2,0,3.63-1.22,3.63-2.72v-1.82Z" style="fill: rgb(255, 255, 255); opacity: 0.3; transform-origin: 135.58px 297.52px;" class="animable" id="elcvvy4nxt7jl"></path></g></g><defs>     <filter id="active" height="200%">         <feMorphology in="SourceAlpha" result="DILATED" operator="dilate" radius="2"></feMorphology>                <feFlood flood-color="#32DFEC" flood-opacity="1" result="PINK"></feFlood>        <feComposite in="PINK" in2="DILATED" operator="in" result="OUTLINE"></feComposite>        <feMerge>            <feMergeNode in="OUTLINE"></feMergeNode>            <feMergeNode in="SourceGraphic"></feMergeNode>        </feMerge>    </filter>    <filter id="hover" height="200%">        <feMorphology in="SourceAlpha" result="DILATED" operator="dilate" radius="2"></feMorphology>                <feFlood flood-color="#ff0000" flood-opacity="0.5" result="PINK"></feFlood>        <feComposite in="PINK" in2="DILATED" operator="in" result="OUTLINE"></feComposite>        <feMerge>            <feMergeNode in="OUTLINE"></feMergeNode>            <feMergeNode in="SourceGraphic"></feMergeNode>        </feMerge>            <feColorMatrix type="matrix" values="0   0   0   0   0                0   1   0   0   0                0   0   0   0   0                0   0   0   1   0 "></feColorMatrix>    </filter></defs></svg>